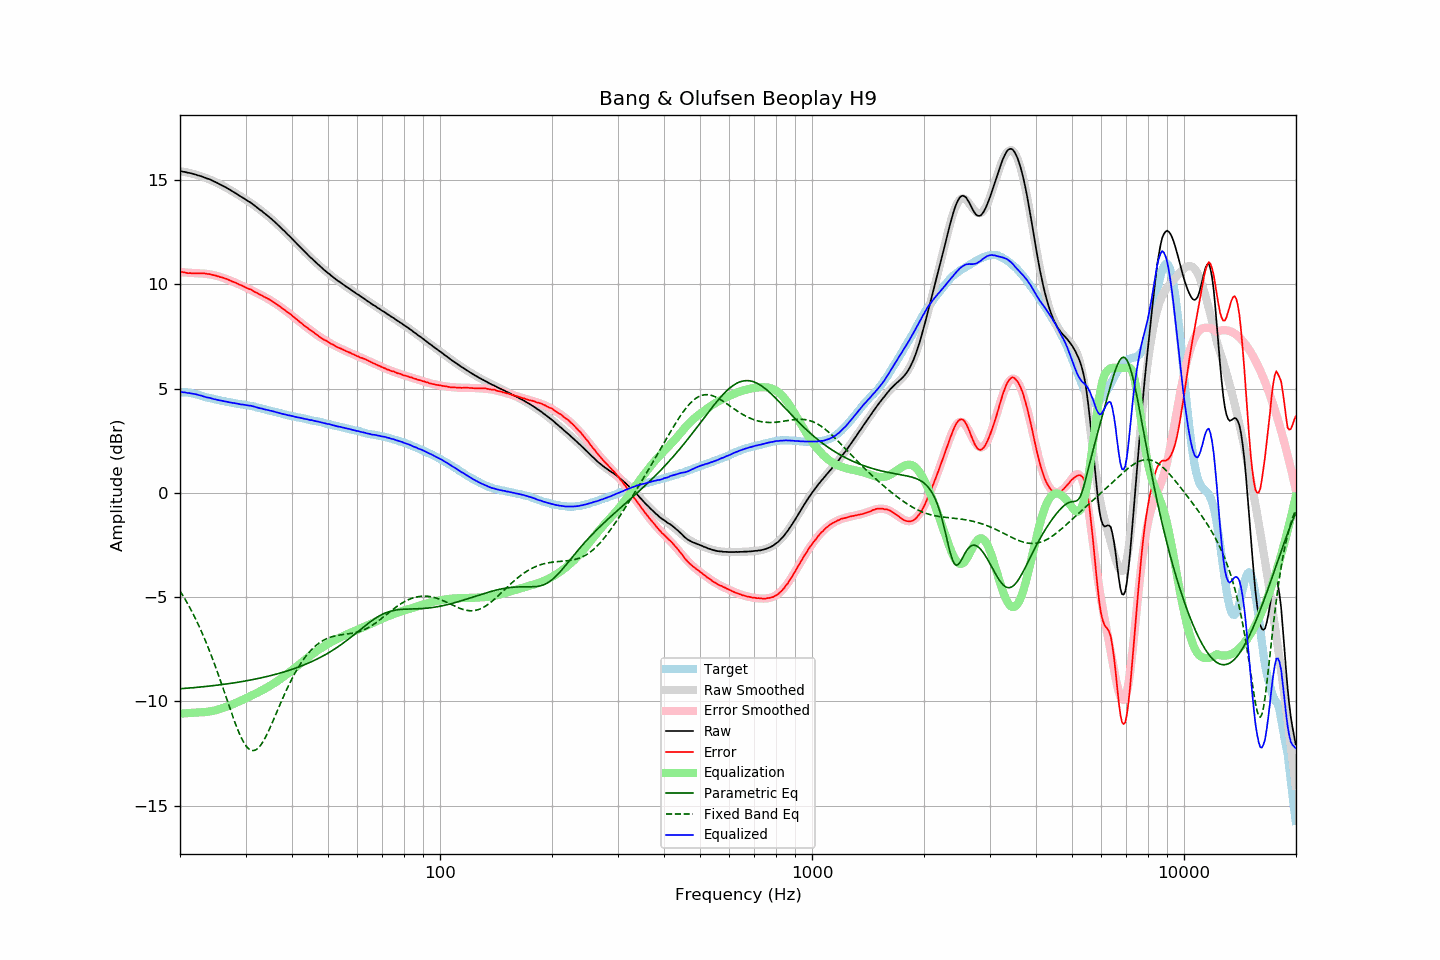

Values plotted in this chart, from the file beside it:
frequency, raw, error, smoothed, error_smoothed, equalization, parametric_eq, fixed_band_eq, equalized_raw, equalized_smoothed, target
20.00, 15.43, 10.61, 15.43, 10.59, -10.59, -9.39, -4.70, 4.84, 4.84, 4.82
20.20, 15.42, 10.60, 15.42, 10.58, -10.58, -9.39, -4.82, 4.84, 4.83, 4.82
20.40, 15.40, 10.58, 15.41, 10.58, -10.58, -9.38, -4.95, 4.82, 4.83, 4.82
20.61, 15.39, 10.57, 15.39, 10.57, -10.57, -9.38, -5.08, 4.82, 4.82, 4.82
20.81, 15.37, 10.55, 15.38, 10.57, -10.57, -9.37, -5.21, 4.80, 4.81, 4.82
21.02, 15.35, 10.53, 15.36, 10.56, -10.56, -9.36, -5.35, 4.79, 4.80, 4.82
21.23, 15.34, 10.54, 15.34, 10.56, -10.56, -9.36, -5.49, 4.78, 4.78, 4.80
21.44, 15.32, 10.53, 15.32, 10.55, -10.55, -9.35, -5.63, 4.77, 4.77, 4.79
21.66, 15.30, 10.53, 15.30, 10.55, -10.55, -9.34, -5.78, 4.76, 4.76, 4.77
21.87, 15.28, 10.53, 15.28, 10.54, -10.54, -9.34, -5.93, 4.74, 4.74, 4.75
22.09, 15.26, 10.53, 15.26, 10.53, -10.53, -9.33, -6.09, 4.73, 4.73, 4.74
22.31, 15.23, 10.53, 15.24, 10.53, -10.53, -9.32, -6.25, 4.70, 4.71, 4.71
22.54, 15.21, 10.53, 15.21, 10.53, -10.53, -9.32, -6.42, 4.69, 4.69, 4.69
22.76, 15.19, 10.53, 15.19, 10.52, -10.52, -9.31, -6.59, 4.67, 4.67, 4.67
22.99, 15.16, 10.53, 15.16, 10.52, -10.52, -9.30, -6.76, 4.64, 4.64, 4.64
23.22, 15.13, 10.53, 15.14, 10.52, -10.52, -9.29, -6.94, 4.62, 4.62, 4.61
23.45, 15.10, 10.52, 15.11, 10.51, -10.51, -9.28, -7.13, 4.59, 4.60, 4.59
23.69, 15.07, 10.50, 15.08, 10.50, -10.50, -9.28, -7.31, 4.57, 4.58, 4.58
23.92, 15.05, 10.50, 15.05, 10.49, -10.49, -9.27, -7.51, 4.57, 4.56, 4.55
24.16, 15.02, 10.48, 15.01, 10.48, -10.48, -9.26, -7.70, 4.55, 4.54, 4.54
24.40, 14.98, 10.46, 14.98, 10.46, -10.46, -9.25, -7.91, 4.52, 4.52, 4.52
24.65, 14.94, 10.44, 14.95, 10.45, -10.45, -9.24, -8.11, 4.50, 4.50, 4.50
24.89, 14.91, 10.43, 14.91, 10.43, -10.43, -9.23, -8.32, 4.49, 4.48, 4.48
25.14, 14.87, 10.40, 14.87, 10.41, -10.41, -9.22, -8.53, 4.47, 4.47, 4.47
25.39, 14.83, 10.38, 14.83, 10.38, -10.38, -9.21, -8.75, 4.45, 4.45, 4.45
25.65, 14.79, 10.35, 14.80, 10.36, -10.36, -9.20, -8.97, 4.43, 4.44, 4.44
25.91, 14.75, 10.34, 14.76, 10.34, -10.34, -9.19, -9.19, 4.42, 4.42, 4.41
26.16, 14.71, 10.31, 14.71, 10.31, -10.31, -9.18, -9.42, 4.40, 4.41, 4.40
26.43, 14.67, 10.28, 14.67, 10.28, -10.28, -9.17, -9.65, 4.39, 4.39, 4.39
26.69, 14.63, 10.26, 14.63, 10.25, -10.25, -9.16, -9.87, 4.38, 4.37, 4.37
26.96, 14.58, 10.22, 14.58, 10.23, -10.23, -9.15, -10.10, 4.36, 4.36, 4.36
27.23, 14.54, 10.20, 14.54, 10.19, -10.19, -9.14, -10.32, 4.35, 4.34, 4.35
27.50, 14.49, 10.16, 14.49, 10.16, -10.16, -9.13, -10.54, 4.33, 4.33, 4.34
27.77, 14.44, 10.13, 14.45, 10.13, -10.13, -9.12, -10.76, 4.31, 4.32, 4.32
28.05, 14.40, 10.10, 14.40, 10.10, -10.10, -9.11, -10.97, 4.31, 4.30, 4.31
28.33, 14.35, 10.07, 14.35, 10.06, -10.06, -9.09, -11.18, 4.29, 4.29, 4.28
28.62, 14.30, 10.03, 14.31, 10.03, -10.03, -9.08, -11.37, 4.27, 4.28, 4.27
28.90, 14.25, 9.99, 14.26, 9.99, -9.99, -9.07, -11.55, 4.26, 4.27, 4.26
29.19, 14.20, 9.96, 14.21, 9.96, -9.96, -9.06, -11.72, 4.24, 4.25, 4.24
29.48, 14.16, 9.92, 14.16, 9.92, -9.92, -9.04, -11.87, 4.24, 4.24, 4.24
29.78, 14.11, 9.88, 14.11, 9.89, -9.89, -9.03, -12.01, 4.23, 4.23, 4.23
30.08, 14.06, 9.84, 14.06, 9.85, -9.85, -9.02, -12.12, 4.21, 4.21, 4.22
30.38, 14.01, 9.82, 14.01, 9.82, -9.82, -9.00, -12.22, 4.20, 4.20, 4.20
30.68, 13.96, 9.78, 13.96, 9.78, -9.78, -8.99, -12.29, 4.18, 4.18, 4.19
30.99, 13.92, 9.76, 13.91, 9.74, -9.74, -8.97, -12.33, 4.18, 4.17, 4.17
31.30, 13.86, 9.71, 13.85, 9.70, -9.70, -8.96, -12.36, 4.16, 4.15, 4.15
31.61, 13.80, 9.66, 13.80, 9.66, -9.66, -8.94, -12.35, 4.14, 4.14, 4.14
31.93, 13.74, 9.62, 13.74, 9.63, -9.63, -8.93, -12.33, 4.12, 4.12, 4.12
32.24, 13.68, 9.59, 13.69, 9.59, -9.59, -8.91, -12.28, 4.09, 4.10, 4.09
32.57, 13.62, 9.54, 13.63, 9.55, -9.55, -8.89, -12.21, 4.08, 4.08, 4.08
32.89, 13.56, 9.49, 13.57, 9.51, -9.51, -8.88, -12.12, 4.05, 4.06, 4.07
33.22, 13.51, 9.48, 13.51, 9.47, -9.47, -8.86, -12.01, 4.04, 4.04, 4.04
33.55, 13.44, 9.42, 13.45, 9.43, -9.43, -8.84, -11.88, 4.02, 4.02, 4.02
33.89, 13.38, 9.38, 13.39, 9.38, -9.38, -8.83, -11.75, 4.00, 4.00, 4.00
34.23, 13.32, 9.34, 13.32, 9.34, -9.34, -8.81, -11.59, 3.98, 3.98, 3.98
34.57, 13.26, 9.30, 13.26, 9.29, -9.29, -8.79, -11.43, 3.97, 3.96, 3.96
34.92, 13.19, 9.26, 13.19, 9.25, -9.25, -8.77, -11.27, 3.94, 3.94, 3.94
35.27, 13.13, 9.21, 13.13, 9.20, -9.20, -8.75, -11.09, 3.93, 3.92, 3.93
35.62, 13.06, 9.16, 13.06, 9.15, -9.15, -8.73, -10.91, 3.91, 3.90, 3.90
35.97, 12.99, 9.11, 12.99, 9.10, -9.10, -8.71, -10.73, 3.89, 3.89, 3.88
... 635 more rows
